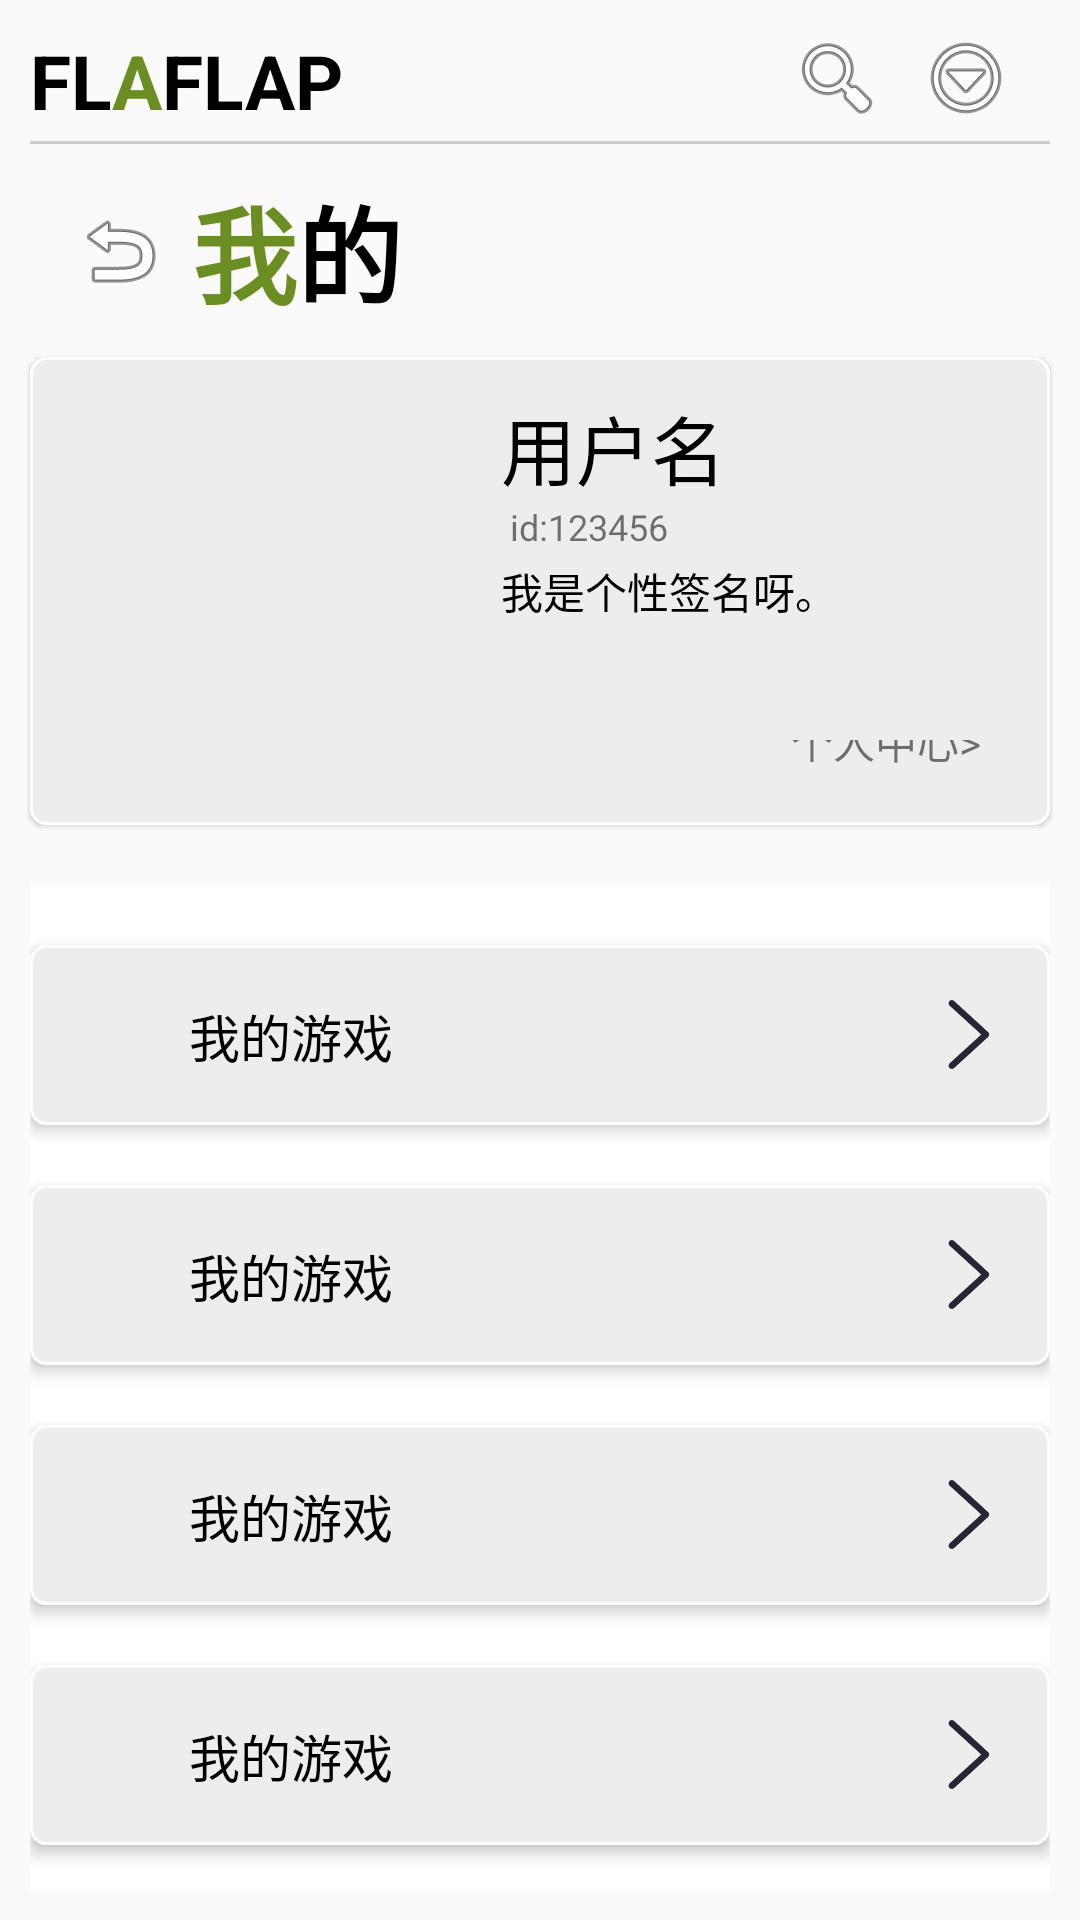

This screen was rendered from an Android layout file. Write that file and the resources it references.
<!-- AndroidManifest.xml: application theme Theme.FLAPFLAP -->
<!-- res/layout/activity_me.xml -->
<?xml version="1.0" encoding="utf-8"?>
<LinearLayout xmlns:android="http://schemas.android.com/apk/res/android"
    xmlns:app="http://schemas.android.com/apk/res-auto"
    xmlns:tools="http://schemas.android.com/tools"
    android:orientation="vertical"
    android:layout_width="match_parent"
    android:layout_height="match_parent"
    tools:context=".MeActivity"
    android:fitsSystemWindows="true"
    >
    <RelativeLayout
        android:layout_width="wrap_content"
        android:layout_height="wrap_content">
        <include
            android:id="@+id/toolbar"
            layout="@layout/view_toolbar" />
    </RelativeLayout>

        
        <LinearLayout
            android:layout_width="match_parent"
            android:layout_height="wrap_content"
            android:orientation="horizontal"
            android:gravity="center">
            <ImageButton
                android:id="@+id/back_button"
                android:layout_width="48dp"
                android:layout_height="match_parent"
                android:layout_alignParentStart="true"
                android:layout_centerVertical="true"
                android:layout_marginStart="16dp"
                android:background="?attr/selectableItemBackgroundBorderless"
                android:contentDescription="Back"
                android:src="@android:drawable/ic_menu_revert" />
            <TextView
                android:layout_width="wrap_content"
                android:layout_height="wrap_content"
                android:text="我"
                android:textSize="35dp"
                android:textColor="@color/green"
                android:textStyle="bold"/>
            <TextView
                android:layout_width="match_parent"
                android:layout_height="wrap_content"
                android:text="的"
                android:textSize="35dp"
                android:textColor="@color/black"
                android:textStyle="bold"/>
        </LinearLayout>

    <LinearLayout
        android:layout_width="match_parent"
        android:layout_height="wrap_content"
        android:layout_margin="10dp"
        android:layout_marginTop="10dp"
        android:layout_weight="1"
        android:background="@drawable/edge"
        android:orientation="horizontal"
        android:padding="12dp"
        android:elevation="1dp">

        <ImageView
            android:id="@+id/me_avatar"
            android:layout_width="127dp"
            android:layout_height="127dp"
            android:layout_gravity="center"
            android:layout_marginLeft="8dp"
            android:src="@drawable/default_avatar"
            android:scaleType="centerCrop"/>

        <LinearLayout
            android:layout_width="match_parent"
            android:layout_height="match_parent"
            android:layout_marginLeft="10dp"
            android:orientation="vertical">

            <TextView
                android:id="@+id/me_name"
                android:layout_width="match_parent"
                android:layout_height="wrap_content"
                android:text="用户名"
                android:textColor="@color/black"
                android:textSize="25dp"></TextView>

            <TextView
                android:id="@+id/me_id"
                android:layout_width="match_parent"
                android:layout_height="wrap_content"
                android:layout_marginLeft="3dp"
                android:text="id:123456"
                android:textSize="12dp"></TextView>

            <TextView
                android:id="@+id/me_sign"
                android:layout_width="match_parent"
                android:layout_height="60dp"
                android:text="我是个性签名呀。"
                android:textColor="@color/black"
                android:layout_marginTop="3dp"
                android:textSize="14dp"></TextView>

            <androidx.constraintlayout.widget.ConstraintLayout
                android:layout_width="match_parent"
                android:layout_height="match_parent"
                android:layout_marginRight="7dp"
                android:layout_gravity="bottom">

                <TextView
                    android:id="@+id/mydetails"
                    android:layout_width="wrap_content"
                    android:layout_height="30dp"
                    android:layout_marginEnd="4dp"
                    android:layout_weight="1"
                    android:text="个人中心>"
                    app:layout_constraintBottom_toBottomOf="parent"
                    app:layout_constraintEnd_toEndOf="parent"
                    app:layout_constraintTop_toTopOf="parent"
                    app:layout_constraintVertical_bias="0.761"
                    android:clickable="true"></TextView>
            </androidx.constraintlayout.widget.ConstraintLayout>


        </LinearLayout>
    </LinearLayout>

        <LinearLayout
            android:layout_width="match_parent"
            android:layout_height="wrap_content"
            android:layout_weight="3"
            android:orientation="vertical"
            android:background="@color/white"
            android:layout_margin="10dp">



            <include
                android:id="@+id/mydown"
                android:layout_width="match_parent"
                layout="@layout/setting_item"
                android:layout_height="60dp"
                android:layout_marginTop="20dp"
                android:clickable="true"/>

            <include
                android:id="@+id/mysub"
                android:layout_width="match_parent"
                layout="@layout/setting_item"
                android:layout_height="60dp"
                android:layout_marginTop="20dp"
                android:clickable="true"/>

            <include
                android:id="@+id/myalarm"
                android:layout_width="match_parent"
                layout="@layout/setting_item"
                android:layout_height="60dp"
                android:layout_marginTop="20dp"
                android:clickable="true"/>

            <include
                android:id="@+id/mygame"
                android:layout_width="match_parent"
                android:layout_height="60dp"
                layout="@layout/setting_item"
                android:layout_marginTop="20dp"
                android:clickable="true"/>
        </LinearLayout>


</LinearLayout>
<!-- res/layout/view_toolbar.xml (included above) -->
<?xml version="1.0" encoding="utf-8"?>
<RelativeLayout xmlns:android="http://schemas.android.com/apk/res/android"
    xmlns:tools="http://schemas.android.com/tools"
    android:layout_width="match_parent"
    android:layout_height="58sp"
    android:padding="10dp">
    <LinearLayout
        android:layout_width="wrap_content"
        android:layout_height="wrap_content"
        android:orientation="horizontal"
        android:id="@+id/title">
        <TextView
            android:layout_width="wrap_content"
            android:layout_height="wrap_content"
            android:text="FL"
            android:textColor="#000000"
            android:textSize="25sp"
            android:textStyle="bold" />
        <TextView
            android:layout_width="wrap_content"
            android:layout_height="wrap_content"
            android:text="A"
            android:textColor="@color/green"
            android:textSize="25sp"
            android:textStyle="bold" />
        <TextView
            android:layout_width="wrap_content"
            android:layout_height="wrap_content"
            android:text="FLAP"
            android:textColor="#000000"
            android:textSize="25sp"
            android:textStyle="bold" />
    </LinearLayout>


    <ImageButton
        android:id="@+id/search_button"
        android:layout_width="wrap_content"
        android:layout_height="wrap_content"
        android:layout_marginEnd="11dp"
        android:layout_toStartOf="@+id/menu_button"
        android:background="?attr/selectableItemBackgroundBorderless"
        android:contentDescription="Search"
        android:src="@android:drawable/ic_menu_search"
        tools:ignore="TouchTargetSizeCheck" />

    <ImageButton
        android:id="@+id/menu_button"
        android:layout_width="wrap_content"
        android:layout_height="wrap_content"
        android:layout_alignParentEnd="true"
        android:layout_marginEnd="12dp"
        android:background="?attr/selectableItemBackgroundBorderless"
        android:contentDescription="Menu"
        android:src="@android:drawable/ic_menu_more"
        tools:ignore="TouchTargetSizeCheck" />

    <View
        android:layout_width="match_parent"
        android:layout_height="1dp"
        android:layout_alignParentBottom="true"
        android:layout_marginTop="62dp"
        android:layout_marginBottom="0dp"
        android:background="#CCCCCC" />
</RelativeLayout>
<!-- res/layout/setting_item.xml (included above) -->
<?xml version="1.0" encoding="utf-8"?>
<androidx.constraintlayout.widget.ConstraintLayout xmlns:android="http://schemas.android.com/apk/res/android"
    android:layout_width="match_parent"
    android:layout_height="60dp"
    xmlns:app="http://schemas.android.com/apk/res-auto"
    android:background="@drawable/edge"
    android:elevation="3dp"
    android:gravity="center"
    android:clickable="true">


    <ImageView
        android:layout_width="32dp"
        android:layout_height="0dp"
        android:id="@+id/item_icon"
        app:layout_constraintStart_toEndOf="parent"
        app:layout_constraintTop_toTopOf="parent"
        app:layout_constraintBottom_toBottomOf="parent"
        app:layout_constraintStart_toStartOf="parent"
        android:layout_marginStart="10dp"
        ></ImageView>

    <TextView
        android:layout_width="wrap_content"
        android:layout_height="wrap_content"
        android:text="我的游戏"
        android:id="@+id/item_name"
        android:textColor="@color/black"
        android:textSize="17dp"
        app:layout_constraintStart_toEndOf="@id/item_icon"
        app:layout_constraintTop_toTopOf="@id/item_icon"
        app:layout_constraintBottom_toBottomOf="@id/item_icon"
        android:layout_marginStart="10dp"></TextView>

    <ImageView
        android:layout_width="32dp"
        android:layout_height="0dp"
        android:src="@drawable/go"
        app:layout_constraintBottom_toBottomOf="parent"
        app:layout_constraintEnd_toEndOf="parent"
        app:layout_constraintTop_toTopOf="parent"
        android:layout_marginEnd="10dp"></ImageView>

</androidx.constraintlayout.widget.ConstraintLayout>
<!-- resources referenced by this layout -->
<resources>
  <color name="black">#FF000000</color>
  <color name="green">#FF6B8E23</color>
  <color name="white">#FFFFFFFF</color>
  <!-- drawable edge (drawable) -->
  <?xml version="1.0" encoding="utf-8"?>
  <shape xmlns:android="http://schemas.android.com/apk/res/android" >
  
      <solid android:color="@color/gray" />
  
      <stroke
          android:width="1dp"
          android:color="@color/white" />
  
      <padding
          android:bottom="1dp"
          android:left="1dp"
          android:right="1dp"
          android:top="1dp" />
  
      <corners android:radius="5dp" />
  
  </shape>
  <!-- drawable go: png bitmap (drawable, 4547 bytes) -->
  <style name="Theme.FLAPFLAP" parent="Base.Theme.FLAPFLAP" />
  <color name="gray">#FFECEEEC</color>
  <style name="Base.Theme.FLAPFLAP" parent="Theme.MaterialComponents.Light.NoActionBar.Bridge">
          <item name="colorPrimary">@color/green</item>
          
          
      </style>
</resources>
